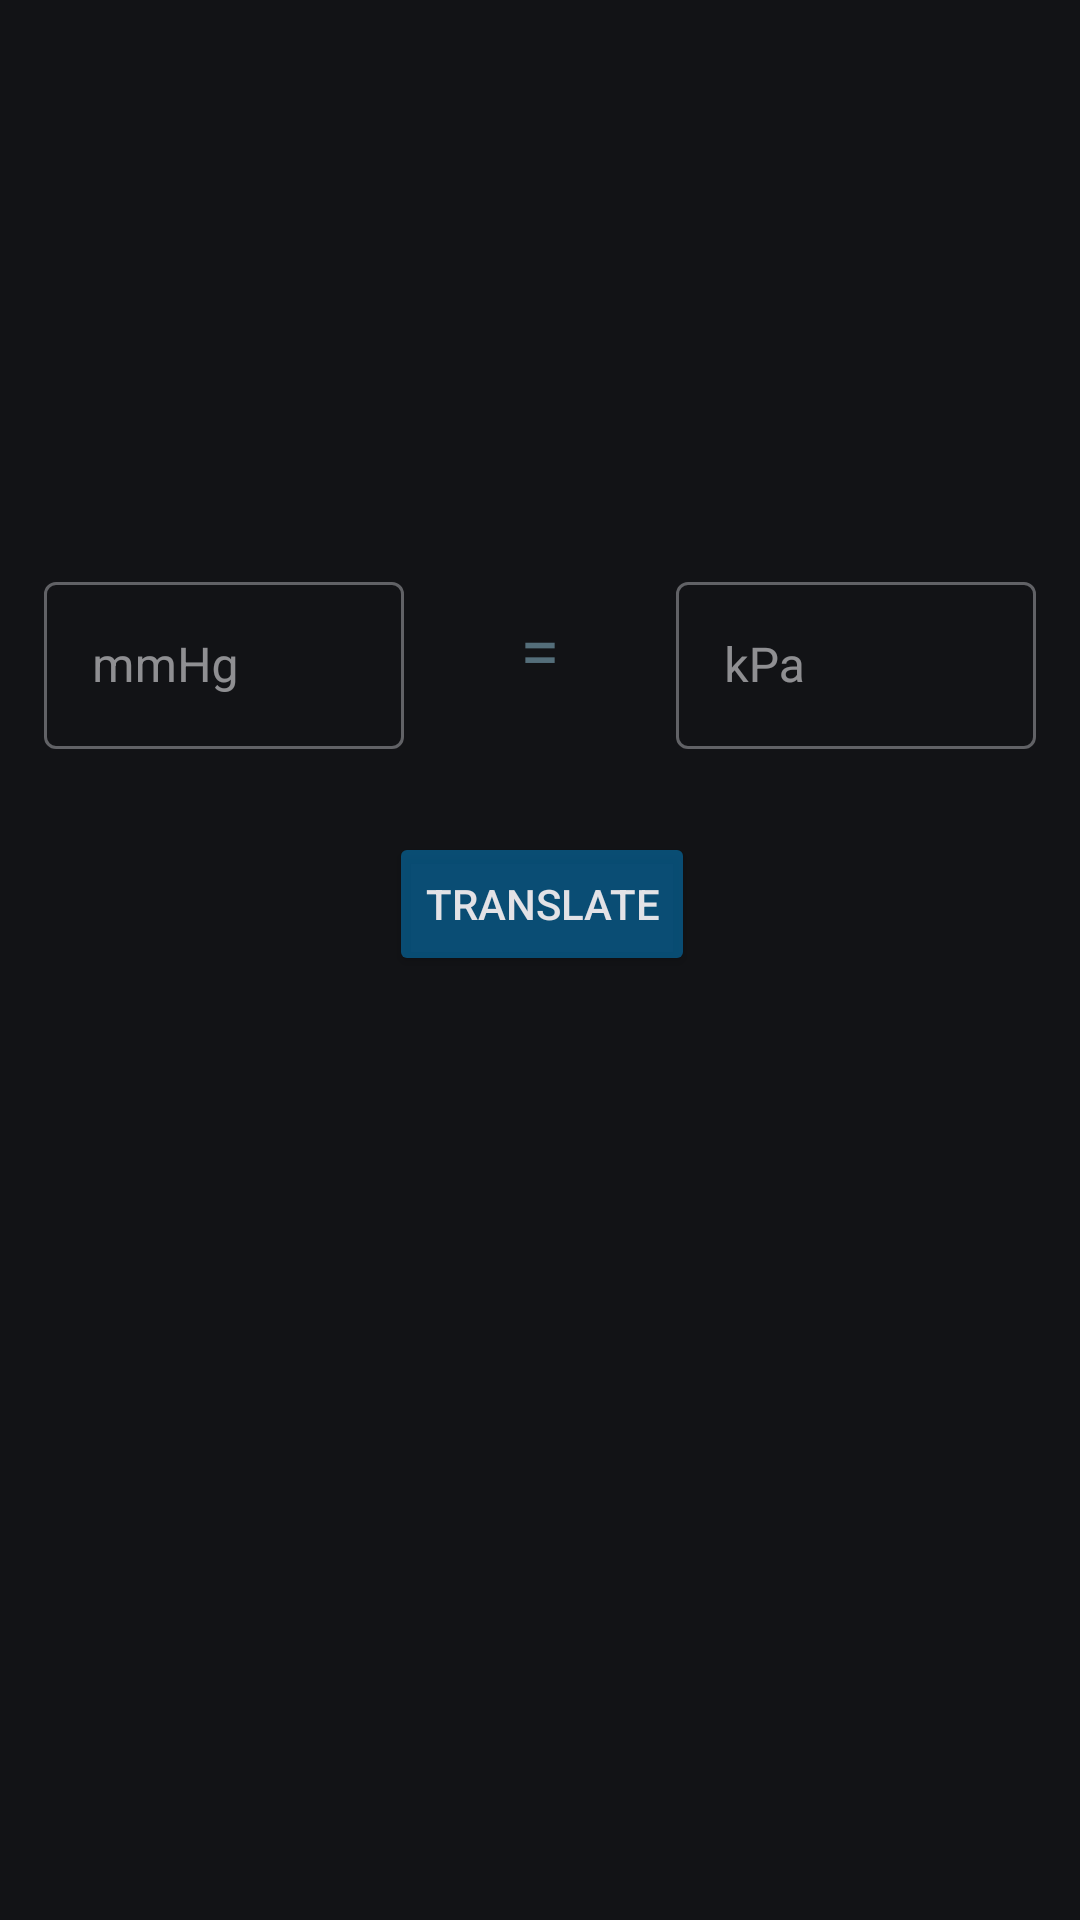

Write the Android layout XML for this screen, with the resource values it uses.
<!-- AndroidManifest.xml: application theme Theme.WeatherForecastAppCourse -->
<!-- res/layout/fragment_converter.xml -->
<?xml version="1.0" encoding="utf-8"?>
<androidx.constraintlayout.widget.ConstraintLayout xmlns:android="http://schemas.android.com/apk/res/android"
    xmlns:app="http://schemas.android.com/apk/res-auto"
    xmlns:tools="http://schemas.android.com/tools"
    android:layout_width="match_parent"
    android:layout_height="match_parent"
    tools:context=".presentation.activity.MainActivity">

    <Button
        android:id="@+id/translateButton"
        android:layout_width="wrap_content"
        android:layout_height="wrap_content"
        android:layout_marginTop="45dp"
        android:text="@string/translate_button"
        android:backgroundTint="@color/cardview_bg"
        app:layout_constraintEnd_toEndOf="@+id/textEquals"
        app:layout_constraintHorizontal_bias="0.495"
        app:layout_constraintStart_toStartOf="@+id/textEquals"
        app:layout_constraintTop_toBottomOf="@+id/textEquals"
        tools:ignore="TextContrastCheck" />

    <com.google.android.material.textfield.TextInputLayout
        android:id="@+id/textInputLayoutLeft"
        style="@style/Widget.MaterialComponents.TextInputLayout.OutlinedBox"
        android:layout_width="wrap_content"
        android:layout_height="wrap_content"
        android:layout_marginEnd="24dp"
        app:endIconMode="clear_text"
        app:hintTextAppearance="@style/TextHint"
        app:layout_constraintBottom_toBottomOf="@+id/textEquals"
        app:layout_constraintEnd_toStartOf="@+id/textEquals"
        app:layout_constraintStart_toStartOf="parent"
        app:layout_constraintTop_toTopOf="@+id/textEquals">

        <com.google.android.material.textfield.TextInputEditText
            android:id="@+id/editTextLeft"
            android:layout_width="wrap_content"
            android:layout_height="wrap_content"
            android:hint="@string/mm_hg"
            android:maxEms="4"
            android:inputType="numberDecimal"
            android:minWidth="120dp"
            tools:ignore="TextContrastCheck,TouchTargetSizeCheck" />
    </com.google.android.material.textfield.TextInputLayout>

    <TextView
        android:id="@+id/textEquals"
        android:layout_width="wrap_content"
        android:layout_height="wrap_content"
        android:layout_marginTop="200dp"
        android:text="@string/equals"
        android:textColor="#546E7A"
        android:textSize="24sp"
        app:layout_constraintEnd_toEndOf="parent"
        app:layout_constraintStart_toStartOf="parent"
        app:layout_constraintTop_toTopOf="parent" />

    <com.google.android.material.textfield.TextInputLayout
        android:id="@+id/textInputLayoutRight"
        style="@style/Widget.MaterialComponents.TextInputLayout.OutlinedBox"
        android:layout_width="wrap_content"
        android:layout_height="wrap_content"
        android:layout_marginStart="24dp"
        app:endIconMode="clear_text"
        app:hintTextAppearance="@style/TextHint"
        app:layout_constraintBottom_toBottomOf="@+id/textEquals"
        app:layout_constraintEnd_toEndOf="parent"
        app:layout_constraintStart_toEndOf="@+id/textEquals"
        app:layout_constraintTop_toTopOf="@+id/textEquals">

        <com.google.android.material.textfield.TextInputEditText
            android:id="@+id/editTextRight"
            android:layout_width="wrap_content"
            android:layout_height="wrap_content"
            android:hint="@string/pa"
            android:maxEms="4"
            android:inputType="numberDecimal"
            android:minWidth="120dp"
            tools:ignore="TextContrastCheck,TouchTargetSizeCheck" />
    </com.google.android.material.textfield.TextInputLayout>

</androidx.constraintlayout.widget.ConstraintLayout>
<!-- resources referenced by this layout -->
<resources>
  <color name="cardview_bg">#800288D1</color>
  <string name="equals" translatable="false">=</string>
  <string name="mm_hg" translatable="false">mmHg</string>
  <string name="pa" translatable="false">kPa</string>
  <string name="translate_button">Translate</string>
  <style name="TextHint" parent="TextAppearance.Design.Hint">
          <item name="android:textColor">@color/teal_700</item>
          <item name="android:textSize">24sp</item>
      </style>
  <style name="Theme.WeatherForecastAppCourse" parent="Theme.Material3.Dark.NoActionBar">
          
          <item name="colorPrimary">@color/white</item>
          <item name="colorPrimaryVariant">@color/purple_700</item>
          <item name="colorOnPrimary">@color/white</item>
          
          <item name="colorSecondary">@color/teal_200</item>
          <item name="colorSecondaryVariant">@color/teal_700</item>
          <item name="colorOnSecondary">@color/black</item>
          
          <item name="android:statusBarColor">?attr/colorPrimaryVariant</item>
          
          <item name="android:windowFullscreen">true</item>
      </style>
  <color name="teal_700">#FF018786</color>
  <color name="white">#FFFFFFFF</color>
  <color name="purple_700">#FF3700B3</color>
  <color name="teal_200">#FF03DAC5</color>
  <color name="black">#FF000000</color>
</resources>
